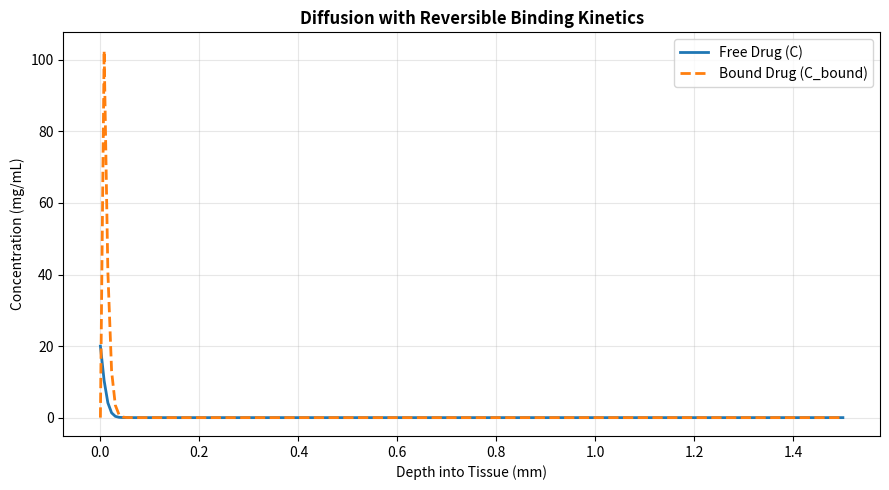

Write the Python code that produced this figure.
import numpy as np
import matplotlib.pyplot as plt
import os

os.makedirs('figures', exist_ok=True)

# ── Parameters ────────────────────────────────────────────────────────────────

# Diffusion coefficient (cm²/s)
D = 1.25e-8  

# Spatial domain (0 to 1.5 mm → 0.15 cm)
L = 0.15
nx = 200
dx = L / nx

x = np.linspace(0, L, nx)

# Time parameters
T = 600          # total time (10 minutes)
nt = 5000
dt = T / nt

# Binding kinetics
k_on = 1.0       # binding rate
k_off = 0.1      # unbinding rate
B = 1.0          # available binding sites (assumed constant)

# Initial concentrations
C = np.zeros(nx)          # free drug
C_bound = np.zeros(nx)    # bound drug

# Boundary condition (constant surface concentration)
C[0] = 20.0   # mg/mL

# ── Time Evolution ────────────────────────────────────────────────────────────

for n in range(nt):
    C_new = C.copy()
    Cb_new = C_bound.copy()
    
    for i in range(1, nx-1):
        # Diffusion term (same as before)
        diffusion = D * (C[i+1] - 2*C[i] + C[i-1]) / dx**2
        
        # Binding and unbinding
        bind = k_on * C[i] * B
        unbind = k_off * C_bound[i]
        
        # Update free drug
        C_new[i] = C[i] + dt * (diffusion - bind + unbind)
        
        # Update bound drug
        Cb_new[i] = C_bound[i] + dt * (bind - unbind)
    
    # Update arrays
    C = C_new
    C_bound = Cb_new
    
    # Re-apply boundary condition
    C[0] = 20.0

# ── Plot ──────────────────────────────────────────────────────────────────────

plt.figure(figsize=(9,5))

plt.plot(x * 10, C, label="Free Drug (C)", linewidth=2)
plt.plot(x * 10, C_bound, linestyle='--', label="Bound Drug (C_bound)", linewidth=2)

plt.title("Diffusion with Reversible Binding Kinetics", fontweight='bold')
plt.xlabel("Depth into Tissue (mm)")
plt.ylabel("Concentration (mg/mL)")

plt.legend()
plt.grid(True, alpha=0.3)

plt.tight_layout()
plt.savefig('figures/exp05_binding_pde.png', dpi=150)
plt.show()
